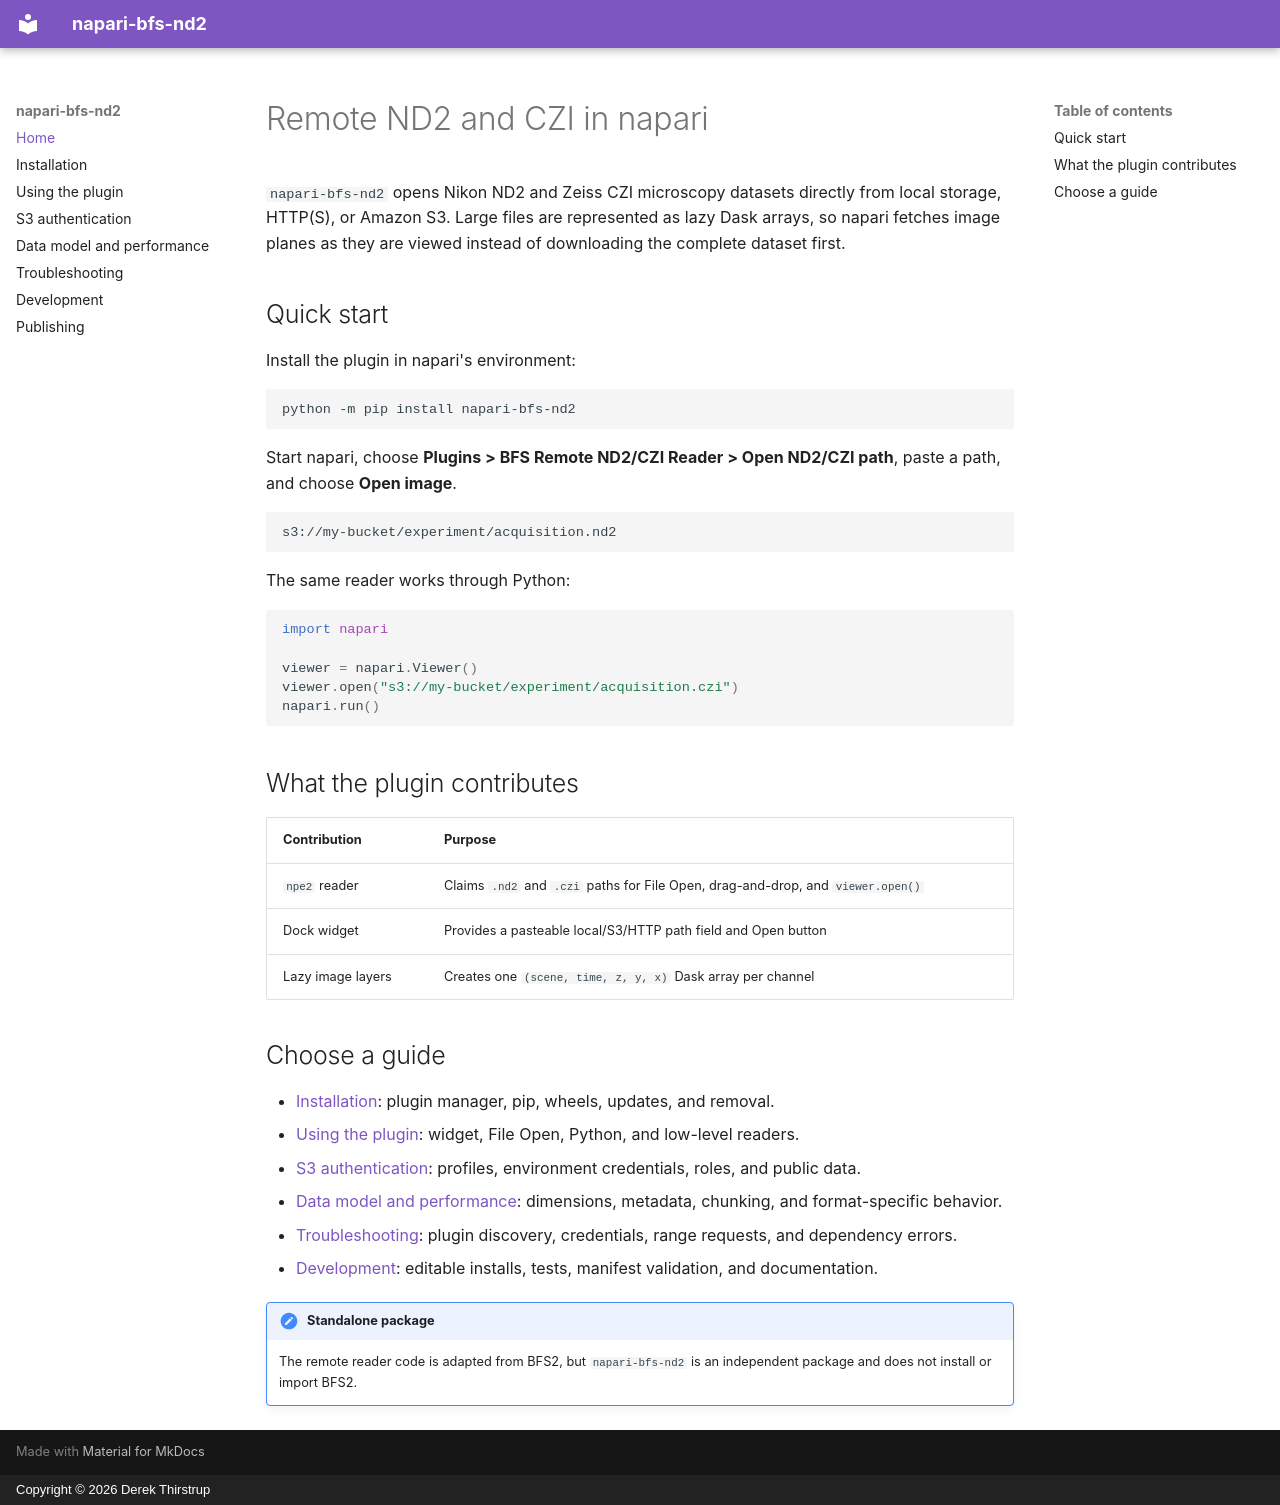

repository: derekthirstrup/napari-bfs-nd2 · page: index.html · generator: mkdocs · copyright: Copyright © 2026 Derek Thirstrup

# Remote ND2 and CZI in napari

`napari-bfs-nd2` opens Nikon ND2 and Zeiss CZI microscopy datasets directly
from local storage, HTTP(S), or Amazon S3. Large files are represented as lazy
Dask arrays, so napari fetches image planes as they are viewed instead of
downloading the complete dataset first.

## Quick start

Install the plugin in napari's environment:

```bash
python -m pip install napari-bfs-nd2
```

Start napari, choose **Plugins > BFS Remote ND2/CZI Reader > Open ND2/CZI
path**, paste a path, and choose **Open image**.

```text
s3://my-bucket/experiment/acquisition.nd2
```

The same reader works through Python:

```python
import napari

viewer = napari.Viewer()
viewer.open("s3://my-bucket/experiment/acquisition.czi")
napari.run()
```

## What the plugin contributes

| Contribution | Purpose |
| --- | --- |
| `npe2` reader | Claims `.nd2` and `.czi` paths for File Open, drag-and-drop, and `viewer.open()` |
| Dock widget | Provides a pasteable local/S3/HTTP path field and Open button |
| Lazy image layers | Creates one `(scene, time, z, y, x)` Dask array per channel |

## Choose a guide

- [Installation](installation.md): plugin manager, pip, wheels, updates, and removal.
- [Using the plugin](usage.md): widget, File Open, Python, and low-level readers.
- [S3 authentication](s3-authentication.md): profiles, environment credentials, roles, and public data.
- [Data model and performance](data-model.md): dimensions, metadata, chunking, and format-specific behavior.
- [Troubleshooting](troubleshooting.md): plugin discovery, credentials, range requests, and dependency errors.
- [Development](development.md): editable installs, tests, manifest validation, and documentation.

!!! note "Standalone package"

    The remote reader code is adapted from BFS2, but `napari-bfs-nd2` is an
    independent package and does not install or import BFS2.
